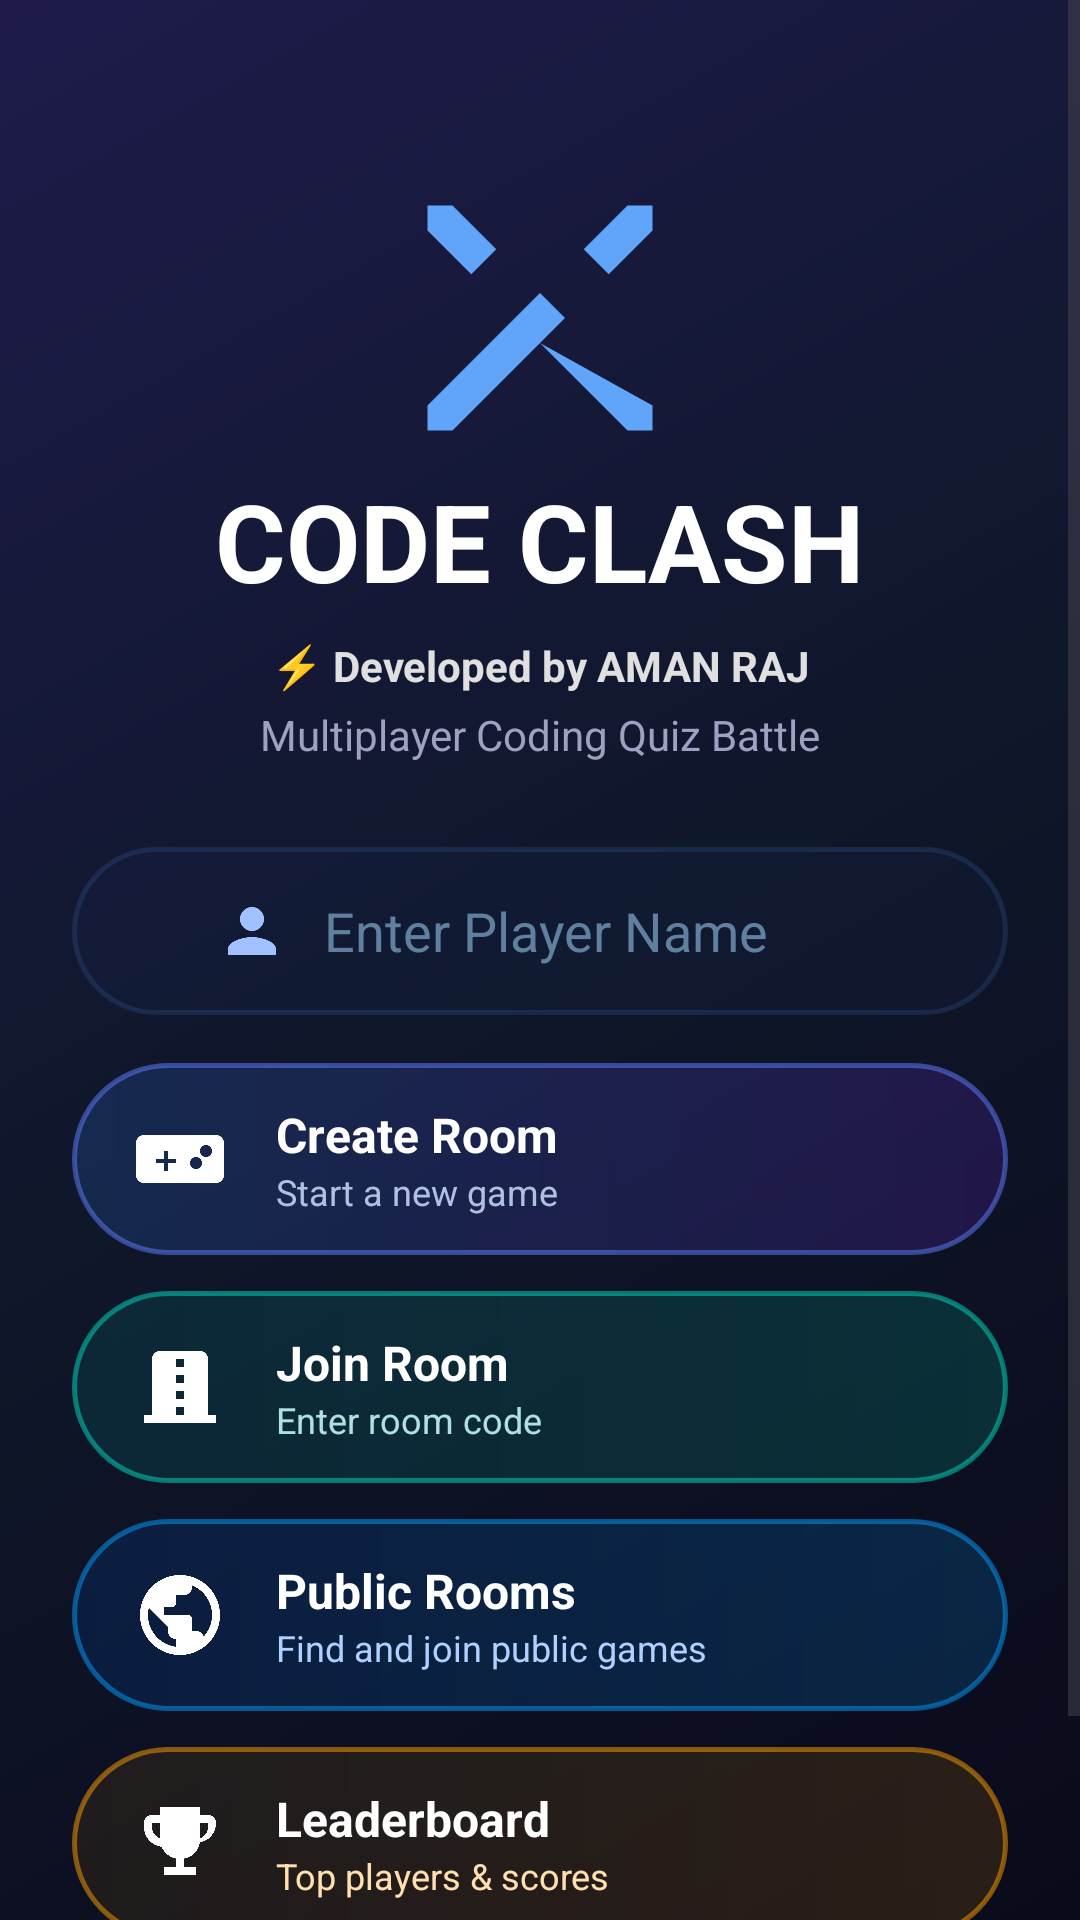

Layout XML and referenced resources for this Android screen:
<!-- AndroidManifest.xml: application theme Theme.CodeClash -->
<!-- res/layout/activity_main.xml -->
<?xml version="1.0" encoding="utf-8"?>
<FrameLayout xmlns:android="http://schemas.android.com/apk/res/android"
    xmlns:app="http://schemas.android.com/apk/res-auto"
    android:id="@+id/frameLayoutMain"
    android:layout_width="match_parent"
    android:layout_height="match_parent"
    android:background="@drawable/bg_cyber_space">

    <ScrollView
        android:layout_width="match_parent"
        android:layout_height="match_parent"
        android:fillViewport="true">

        <androidx.constraintlayout.widget.ConstraintLayout
            android:layout_width="match_parent"
            android:layout_height="wrap_content"
            android:padding="24dp">

            
            <ImageView
                android:id="@+id/ivLogo"
                android:layout_width="100dp"
                android:layout_height="100dp"
                android:src="@drawable/ic_swords_clash"
                app:layout_constraintTop_toTopOf="parent"
                app:layout_constraintStart_toStartOf="parent"
                app:layout_constraintEnd_toEndOf="parent"
                android:layout_marginTop="32dp" />

            <TextView
                android:id="@+id/tvTitle"
                android:layout_width="wrap_content"
                android:layout_height="wrap_content"
                android:text="CODE CLASH"
                android:textColor="#FFFFFF"
                android:textSize="36sp"
                android:textStyle="bold"
                app:layout_constraintTop_toBottomOf="@id/ivLogo"
                app:layout_constraintStart_toStartOf="parent"
                app:layout_constraintEnd_toEndOf="parent" />

            <TextView
                android:id="@+id/tvDeveloper"
                android:layout_width="wrap_content"
                android:layout_height="wrap_content"
                android:text="⚡ Developed by AMAN RAJ"
                android:textColor="#E0E0E0"
                android:textSize="14sp"
                android:textStyle="bold"
                android:layout_marginTop="8dp"
                app:layout_constraintTop_toBottomOf="@id/tvTitle"
                app:layout_constraintStart_toStartOf="parent"
                app:layout_constraintEnd_toEndOf="parent" />

            <TextView
                android:id="@+id/tvSubtitle"
                android:layout_width="wrap_content"
                android:layout_height="wrap_content"
                android:text="Multiplayer Coding Quiz Battle"
                android:textColor="#A0A0C0"
                android:textSize="14sp"
                android:layout_marginTop="4dp"
                app:layout_constraintTop_toBottomOf="@id/tvDeveloper"
                app:layout_constraintStart_toStartOf="parent"
                app:layout_constraintEnd_toEndOf="parent" />

            
            <EditText
                android:id="@+id/edtPlayerName"
                android:layout_width="match_parent"
                android:layout_height="56dp"
                android:hint="Enter Player Name"
                android:textColorHint="#6080A0"
                android:textColor="#FFFFFF"
                android:paddingStart="48dp"
                android:paddingEnd="16dp"
                android:drawableStart="@drawable/ic_user_avatar"
                android:drawablePadding="12dp"
                android:background="@drawable/bg_input_field"
                android:layout_marginTop="28dp"
                app:layout_constraintTop_toBottomOf="@id/tvSubtitle" />

            
            <LinearLayout
                android:id="@+id/btnCreateRoom"
                android:layout_width="match_parent"
                android:layout_height="64dp"
                android:background="@drawable/bg_btn_purple"
                android:orientation="horizontal"
                android:gravity="center_vertical"
                android:paddingHorizontal="20dp"
                android:layout_marginTop="16dp"
                app:layout_constraintTop_toBottomOf="@id/edtPlayerName">

                <ImageView
                    android:layout_width="32dp"
                    android:layout_height="32dp"
                    android:src="@drawable/ic_gamepad" />

                <LinearLayout
                    android:layout_width="0dp"
                    android:layout_height="wrap_content"
                    android:layout_weight="1"
                    android:orientation="vertical"
                    android:layout_marginStart="16dp">

                    <TextView
                        android:layout_width="wrap_content"
                        android:layout_height="wrap_content"
                        android:text="Create Room"
                        android:textColor="#FFFFFF"
                        android:textSize="16sp"
                        android:textStyle="bold" />

                    <TextView
                        android:layout_width="wrap_content"
                        android:layout_height="wrap_content"
                        android:text="Start a new game"
                        android:textColor="#B0C0E0"
                        android:textSize="12sp" />
                </LinearLayout>

                <ImageView
                    android:layout_width="20dp"
                    android:layout_height="20dp"
                    android:src="@drawable/ic_chevron_right" />
            </LinearLayout>

            
            <LinearLayout
                android:id="@+id/btnJoinRoom"
                android:layout_width="match_parent"
                android:layout_height="64dp"
                android:background="@drawable/bg_btn_teal"
                android:orientation="horizontal"
                android:gravity="center_vertical"
                android:paddingHorizontal="20dp"
                android:layout_marginTop="12dp"
                app:layout_constraintTop_toBottomOf="@id/btnCreateRoom">

                <ImageView
                    android:layout_width="32dp"
                    android:layout_height="32dp"
                    android:src="@drawable/ic_door" />

                <LinearLayout
                    android:layout_width="0dp"
                    android:layout_height="wrap_content"
                    android:layout_weight="1"
                    android:orientation="vertical"
                    android:layout_marginStart="16dp">

                    <TextView
                        android:layout_width="wrap_content"
                        android:layout_height="wrap_content"
                        android:text="Join Room"
                        android:textColor="#FFFFFF"
                        android:textSize="16sp"
                        android:textStyle="bold" />

                    <TextView
                        android:layout_width="wrap_content"
                        android:layout_height="wrap_content"
                        android:text="Enter room code"
                        android:textColor="#B0E0E0"
                        android:textSize="12sp" />
                </LinearLayout>

                <ImageView
                    android:layout_width="20dp"
                    android:layout_height="20dp"
                    android:src="@drawable/ic_chevron_right" />
            </LinearLayout>

            
            <LinearLayout
                android:id="@+id/btnPublicRooms"
                android:layout_width="match_parent"
                android:layout_height="64dp"
                android:background="@drawable/bg_btn_blue"
                android:orientation="horizontal"
                android:gravity="center_vertical"
                android:paddingHorizontal="20dp"
                android:layout_marginTop="12dp"
                app:layout_constraintTop_toBottomOf="@id/btnJoinRoom">

                <ImageView
                    android:layout_width="32dp"
                    android:layout_height="32dp"
                    android:src="@drawable/ic_globe" />

                <LinearLayout
                    android:layout_width="0dp"
                    android:layout_height="wrap_content"
                    android:layout_weight="1"
                    android:orientation="vertical"
                    android:layout_marginStart="16dp">

                    <TextView
                        android:layout_width="wrap_content"
                        android:layout_height="wrap_content"
                        android:text="Public Rooms"
                        android:textColor="#FFFFFF"
                        android:textSize="16sp"
                        android:textStyle="bold" />

                    <TextView
                        android:layout_width="wrap_content"
                        android:layout_height="wrap_content"
                        android:text="Find and join public games"
                        android:textColor="#B0D0FF"
                        android:textSize="12sp" />
                </LinearLayout>

                <ImageView
                    android:layout_width="20dp"
                    android:layout_height="20dp"
                    android:src="@drawable/ic_chevron_right" />
            </LinearLayout>

            
            <LinearLayout
                android:id="@+id/btnLeaderboard"
                android:layout_width="match_parent"
                android:layout_height="64dp"
                android:background="@drawable/bg_btn_gold"
                android:orientation="horizontal"
                android:gravity="center_vertical"
                android:paddingHorizontal="20dp"
                android:layout_marginTop="12dp"
                app:layout_constraintTop_toBottomOf="@id/btnPublicRooms">

                <ImageView
                    android:layout_width="32dp"
                    android:layout_height="32dp"
                    android:src="@drawable/ic_trophy" />

                <LinearLayout
                    android:layout_width="0dp"
                    android:layout_height="wrap_content"
                    android:layout_weight="1"
                    android:orientation="vertical"
                    android:layout_marginStart="16dp">

                    <TextView
                        android:layout_width="wrap_content"
                        android:layout_height="wrap_content"
                        android:text="Leaderboard"
                        android:textColor="#FFFFFF"
                        android:textSize="16sp"
                        android:textStyle="bold" />

                    <TextView
                        android:layout_width="wrap_content"
                        android:layout_height="wrap_content"
                        android:text="Top players &amp; scores"
                        android:textColor="#FFE0B0"
                        android:textSize="12sp" />
                </LinearLayout>

                <ImageView
                    android:layout_width="20dp"
                    android:layout_height="20dp"
                    android:src="@drawable/ic_chevron_right" />
            </LinearLayout>

            
            <TextView
                android:id="@+id/tvTagline"
                android:layout_width="wrap_content"
                android:layout_height="wrap_content"
                android:text="Think  ›  Code  ›  Win"
                android:textColor="#7090C0"
                android:textSize="13sp"
                android:letterSpacing="0.05"
                android:layout_marginTop="28dp"
                app:layout_constraintTop_toBottomOf="@id/btnLeaderboard"
                app:layout_constraintStart_toStartOf="parent"
                app:layout_constraintEnd_toEndOf="parent" />

        </androidx.constraintlayout.widget.ConstraintLayout>
    </ScrollView>
</FrameLayout>
<!-- resources referenced by this layout -->
<resources>
  <!-- drawable bg_btn_blue (drawable) -->
  <?xml version="1.0" encoding="utf-8"?>
  <shape xmlns:android="http://schemas.android.com/apk/res/android">
      <gradient
          android:angle="0"
          android:startColor="#2A0050C0"
          android:endColor="#2A00A0FF" />
      <corners android:radius="32dp" />
      <stroke
          android:width="1.5dp"
          android:color="#8000A0FF" />
  </shape>
  <!-- drawable bg_btn_gold (drawable) -->
  <?xml version="1.0" encoding="utf-8"?>
  <shape xmlns:android="http://schemas.android.com/apk/res/android">
      <gradient
          android:angle="0"
          android:startColor="#2A805000"
          android:endColor="#2AC08000" />
      <corners android:radius="32dp" />
      <stroke
          android:width="1.5dp"
          android:color="#80FFA000" />
  </shape>
  <!-- drawable bg_btn_purple (drawable) -->
  <?xml version="1.0" encoding="utf-8"?>
  <shape xmlns:android="http://schemas.android.com/apk/res/android">
      <gradient
          android:angle="0"
          android:startColor="#2A3080FF"
          android:endColor="#2A8030FF" />
      <corners android:radius="32dp" />
      <stroke
          android:width="1.5dp"
          android:color="#806080FF" />
  </shape>
  <!-- drawable bg_btn_teal (drawable) -->
  <?xml version="1.0" encoding="utf-8"?>
  <shape xmlns:android="http://schemas.android.com/apk/res/android"
      android:shape="rectangle">
  
      <gradient
          android:angle="0"
          android:startColor="#2A008080"
          android:endColor="#2A00C8A0" />
  
      <corners android:radius="32dp" />
  
      <stroke
          android:width="1.5dp"
          android:color="#8000E0C0" />
  
  </shape>
  <!-- drawable bg_cyber_space (drawable) -->
  <?xml version="1.0" encoding="utf-8"?>
  <shape xmlns:android="http://schemas.android.com/apk/res/android"
      android:shape="rectangle">
      <gradient
          android:angle="135"
          android:startColor="#0A0A1A"
          android:centerColor="#0F172A"
          android:endColor="#1E1B4B" />
  </shape>
  <!-- drawable bg_input_field (drawable) -->
  <?xml version="1.0" encoding="utf-8"?>
  <shape xmlns:android="http://schemas.android.com/apk/res/android">
      <solid android:color="#1A1F3870" />
      <corners android:radius="28dp" />
      <stroke
          android:width="1.5dp"
          android:color="#403A60A0" />
  </shape>
  <!-- drawable ic_door (drawable) -->
  <vector xmlns:android="http://schemas.android.com/apk/res/android"
      android:width="24dp"
      android:height="24dp"
      android:viewportWidth="24"
      android:viewportHeight="24">
    <path
        android:fillColor="#FFFFFF"
        android:pathData="M19,19V5c0,-1.1 -0.9,-2 -2,-2H7c-1.1,0 -2,0.9 -2,2v14H3v2h18v-2h-2zm-6,0h-2v-2h2v2zm0,-4h-2v-2h2v2zm0,-4h-2V9h2v2zm0,-4h-2V5h2v2z"/>
  </vector>
  <!-- drawable ic_swords_clash (drawable) -->
  <vector xmlns:android="http://schemas.android.com/apk/res/android"
      android:width="24dp"
      android:height="24dp"
      android:viewportWidth="24"
      android:viewportHeight="24">
    <path
        android:fillColor="#60A5FA"
        android:pathData="M19,3L15.5,6.5L17.5,8.5L21,5V3H19M12,10L14,12L5,21H3V19L12,10M3,3V5L6.5,8.5L8.5,6.5L5,3H3M12,14L10,12L19,21H21V19L12,14Z"/>
  </vector>
  <!-- drawable ic_user_avatar (drawable) -->
  <vector xmlns:android="http://schemas.android.com/apk/res/android"
      android:width="24dp"
      android:height="24dp"
      android:viewportWidth="24"
      android:viewportHeight="24">
    <path
        android:fillColor="#A0C0FF"
        android:pathData="M12,12c2.21,0 4,-1.79 4,-4s-1.79,-4 -4,-4 -4,1.79 -4,4 1.79,4 4,4zM12,14c-2.67,0 -8,1.34 -8,4v2h16v-2c0,-2.66 -5.33,-4 -8,-4z"/>
  </vector>
  <style name="Theme.CodeClash" parent="Base.Theme.CodeClash" />
  <style name="Base.Theme.CodeClash" parent="Theme.Material3.DayNight.NoActionBar">
          
          
      </style>
</resources>
